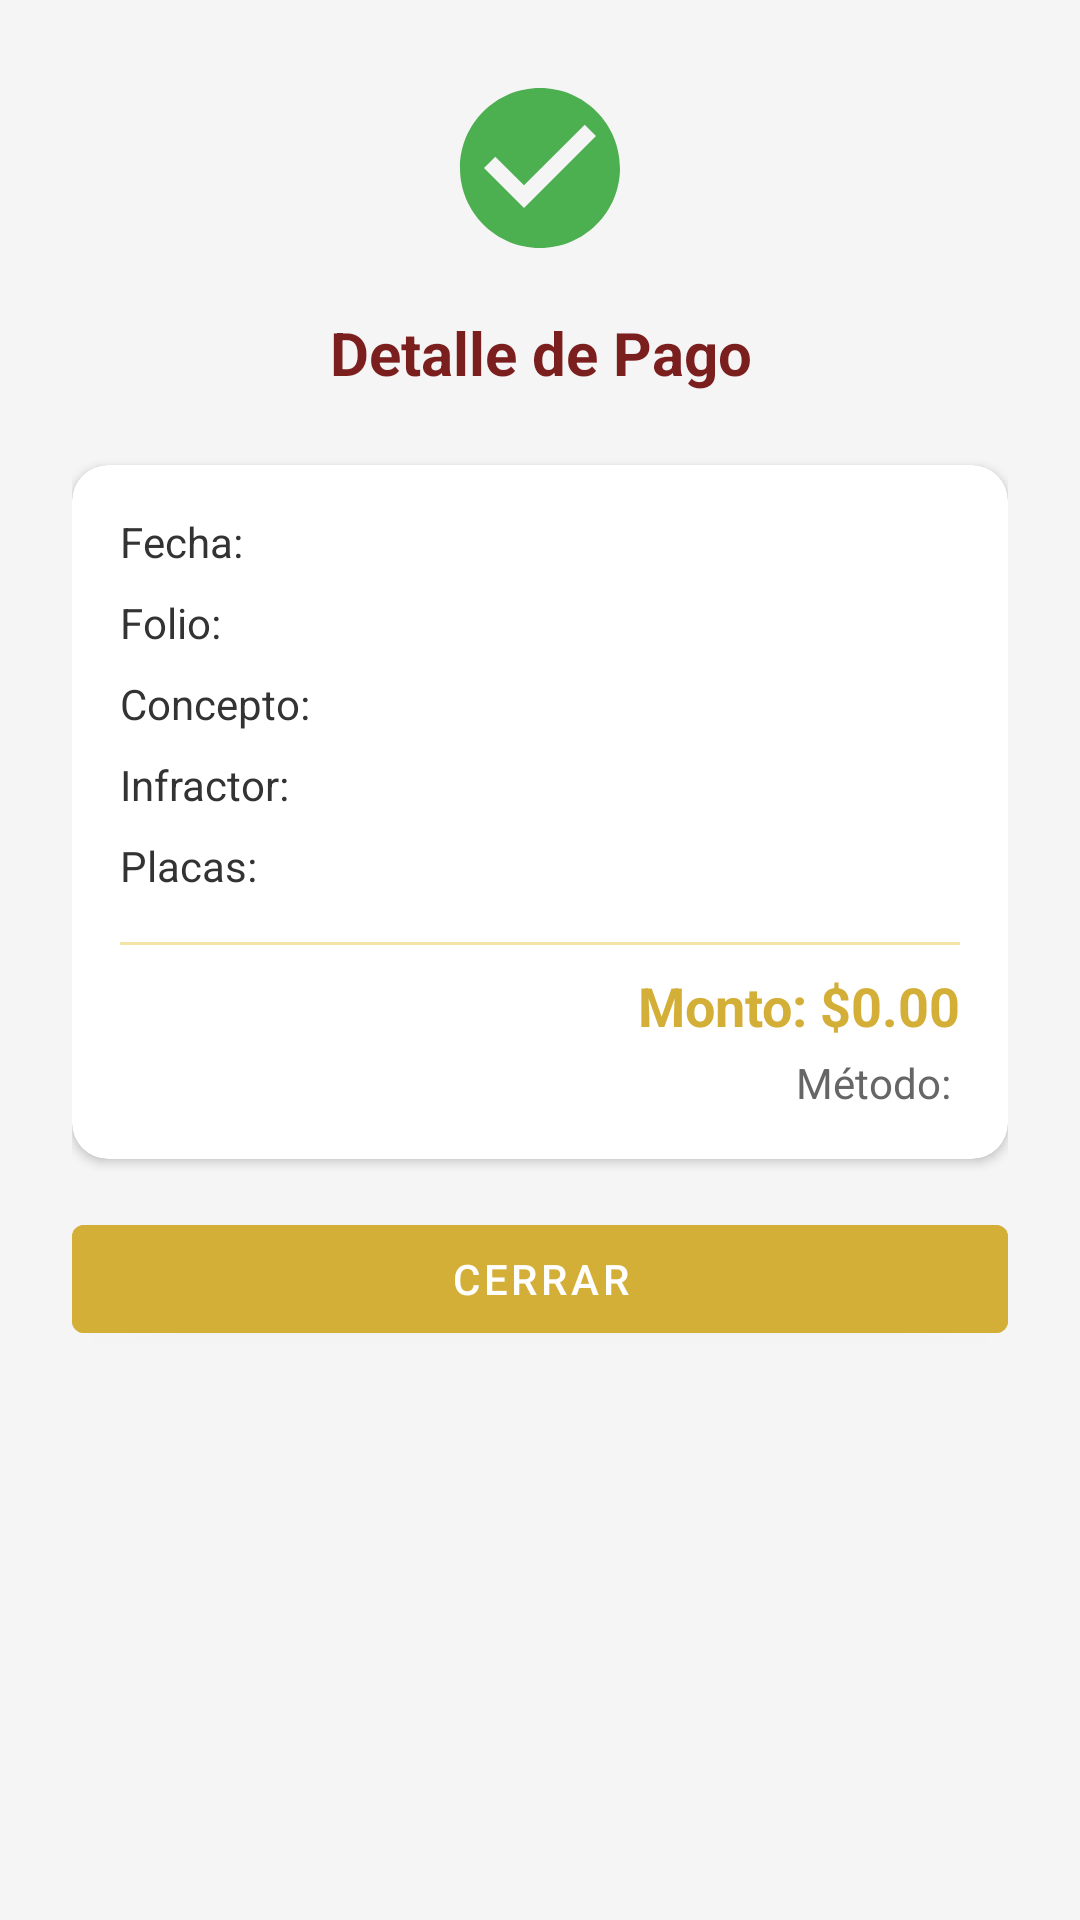

This screen was rendered from an Android layout file. Write that file and the resources it references.
<!-- AndroidManifest.xml: application theme Theme.PagosMunicipales -->
<!-- res/layout/dialog_detalle_pago.xml -->
<?xml version="1.0" encoding="utf-8"?>

<LinearLayout xmlns:android="http://schemas.android.com/apk/res/android"
    xmlns:app="http://schemas.android.com/apk/res-auto"
    android:layout_width="match_parent"
    android:layout_height="wrap_content"
    android:orientation="vertical"
    android:padding="24dp">

    <ImageView
        android:layout_width="64dp"
        android:layout_height="64dp"
        android:src="@drawable/ic_check_circle"
        android:layout_gravity="center"
        android:layout_marginBottom="16dp" />

    <TextView
        android:id="@+id/tvTitulo"
        android:layout_width="match_parent"
        android:layout_height="wrap_content"
        android:text="Detalle de Pago"
        android:textColor="@color/color_primary"
        android:textSize="20sp"
        android:textStyle="bold"
        android:gravity="center"
        android:layout_marginBottom="24dp" />

    <androidx.cardview.widget.CardView
        android:layout_width="match_parent"
        android:layout_height="wrap_content"
        app:cardCornerRadius="12dp"
        app:cardElevation="2dp"
        android:layout_marginBottom="16dp">

        <LinearLayout
            android:layout_width="match_parent"
            android:layout_height="wrap_content"
            android:orientation="vertical"
            android:padding="16dp">

            <TextView
                android:id="@+id/tvFecha"
                android:layout_width="match_parent"
                android:layout_height="wrap_content"
                android:text="Fecha: "
                android:textColor="@color/color_text_primary"
                android:textSize="14sp"
                android:layout_marginBottom="8dp" />

            <TextView
                android:id="@+id/tvFolio"
                android:layout_width="match_parent"
                android:layout_height="wrap_content"
                android:text="Folio: "
                android:textColor="@color/color_text_primary"
                android:textSize="14sp"
                android:layout_marginBottom="8dp" />

            <TextView
                android:id="@+id/tvConcepto"
                android:layout_width="match_parent"
                android:layout_height="wrap_content"
                android:text="Concepto: "
                android:textColor="@color/color_text_primary"
                android:textSize="14sp"
                android:layout_marginBottom="8dp" />

            <TextView
                android:id="@+id/tvInfractor"
                android:layout_width="match_parent"
                android:layout_height="wrap_content"
                android:text="Infractor: "
                android:textColor="@color/color_text_primary"
                android:textSize="14sp"
                android:layout_marginBottom="8dp" />

            <TextView
                android:id="@+id/tvPlacas"
                android:layout_width="match_parent"
                android:layout_height="wrap_content"
                android:text="Placas: "
                android:textColor="@color/color_text_primary"
                android:textSize="14sp"
                android:layout_marginBottom="8dp" />

            <View
                android:layout_width="match_parent"
                android:layout_height="1dp"
                android:background="@color/color_gold_light"
                android:layout_marginVertical="8dp" />

            <TextView
                android:id="@+id/tvMonto"
                android:layout_width="match_parent"
                android:layout_height="wrap_content"
                android:text="Monto: $0.00"
                android:textColor="@color/color_accent"
                android:textSize="18sp"
                android:textStyle="bold"
                android:gravity="end"
                android:layout_marginBottom="4dp" />

            <TextView
                android:id="@+id/tvMetodo"
                android:layout_width="match_parent"
                android:layout_height="wrap_content"
                android:text="Método: "
                android:textColor="@color/color_text_secondary"
                android:textSize="14sp"
                android:gravity="end" />

        </LinearLayout>
    </androidx.cardview.widget.CardView>

    <Button
        android:id="@+id/btnCerrar"
        android:layout_width="match_parent"
        android:layout_height="48dp"
        android:text="Cerrar"
        android:backgroundTint="@color/color_accent" />

</LinearLayout>
<!-- resources referenced by this layout -->
<resources>
  <color name="color_accent">#D4AF37</color>
  <color name="color_gold_light">#F4E4A6</color>
  <color name="color_primary">#7B1E1E</color>
  <color name="color_text_primary">#333333</color>
  <color name="color_text_secondary">#666666</color>
  <!-- drawable ic_check_circle (drawable) -->
  <?xml version="1.0" encoding="utf-8"?>
  
  <vector xmlns:android="http://schemas.android.com/apk/res/android"
      android:width="24dp"
      android:height="24dp"
      android:viewportWidth="24"
      android:viewportHeight="24">
      <path
          android:fillColor="#4CAF50"
          android:pathData="M12,2C6.48,2 2,6.48 2,12s4.48,10 10,10 10,-4.48 10,-10S17.52,2 12,2zM10,17l-5,-5 1.41,-1.41L10,14.17l7.59,-7.59L19,8l-9,9z"/>
  </vector>
  <style name="Theme.PagosMunicipales" parent="Theme.MaterialComponents.DayNight.NoActionBar">
          <item name="colorPrimary">@color/color_primary</item>
          <item name="colorPrimaryVariant">@color/color_primary_dark</item>
          <item name="colorOnPrimary">@color/white</item>
          <item name="colorSecondary">@color/color_accent</item>
          <item name="colorSecondaryVariant">@color/color_accent</item>
          <item name="colorOnSecondary">@color/black</item>
          <item name="android:statusBarColor">?attr/colorPrimaryVariant</item>
          <item name="android:windowBackground">@color/color_background</item>
      </style>
  <color name="color_primary_dark">#4A0E0E</color>
  <color name="white">#FFFFFFFF</color>
  <color name="black">#FF000000</color>
  <color name="color_background">#F5F5F5</color>
</resources>
